The GitHub repository fahadjamil567/Gastric_Cancer-Model contains a labelled image folder "hospital_1" with 8 categories: ADI, DEB, LYM, MUC, MUS, NOR, STR, TUM. Examples follow, each with its label.

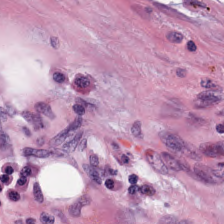
Label: STR

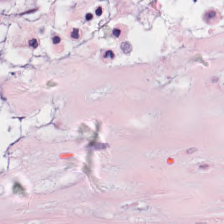
Label: DEB

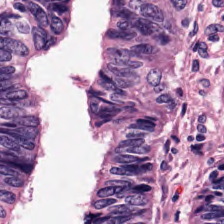
Label: TUM

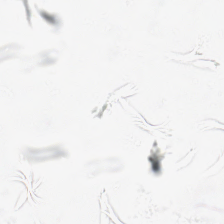
Label: ADI

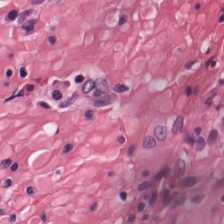
Label: MUS

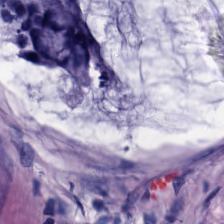
Label: MUC
